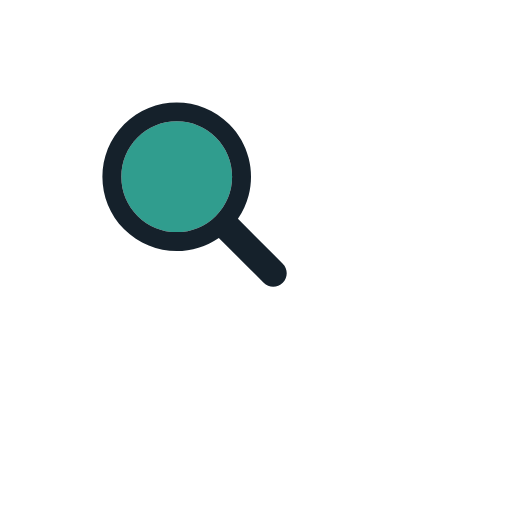
t = 0.00 s
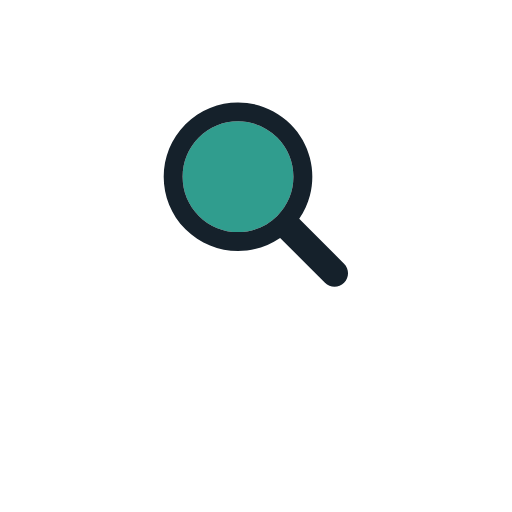
t = 0.17 s
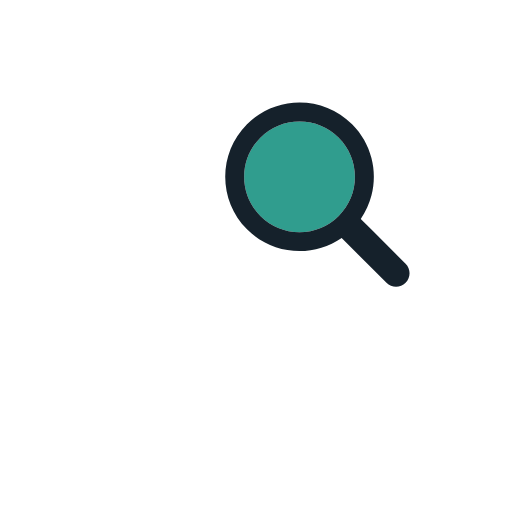
t = 0.34 s
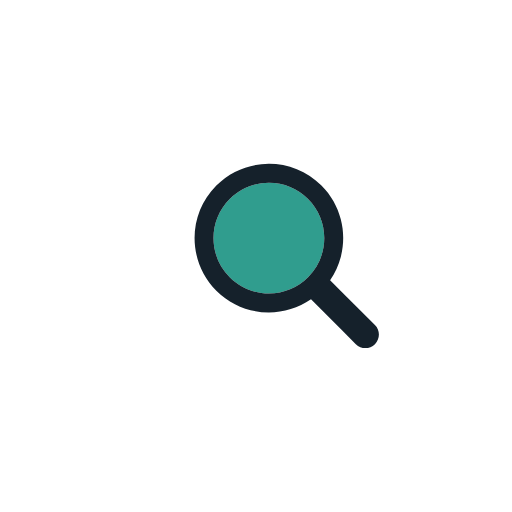
t = 0.51 s
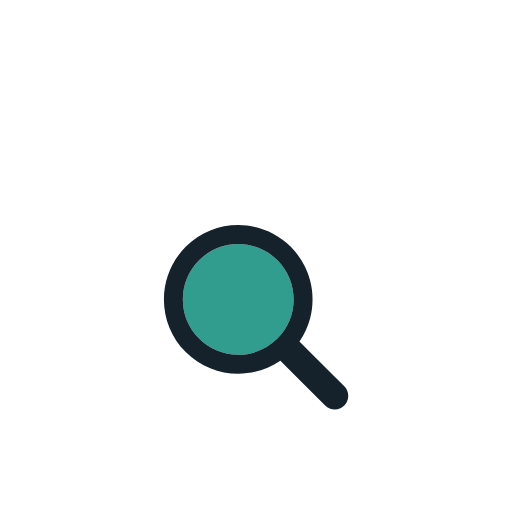
t = 0.67 s
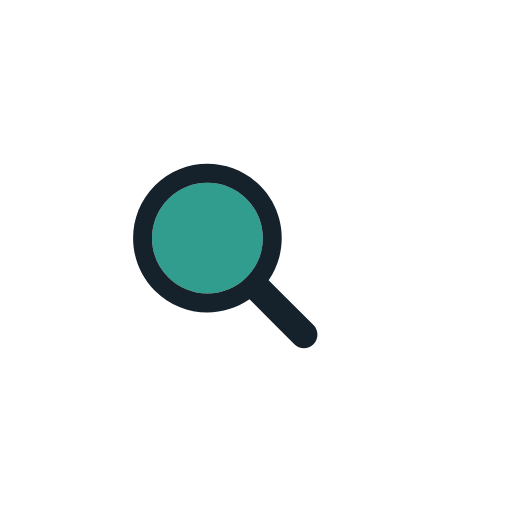
t = 0.85 s

The animated SVG that drew these frames (rendered in a browser with its animation timeline set to each time). Animation: 1 SMIL element (animateTransform=1); one cycle of 1.02 s, repeats indefinitely.

<?xml version="1.0" encoding="utf-8"?>
<svg xmlns="http://www.w3.org/2000/svg" xmlns:xlink="http://www.w3.org/1999/xlink" style="margin: auto; background: none; display: block; shape-rendering: auto;" width="84px" height="84px" viewBox="0 0 100 100" preserveAspectRatio="xMidYMid">
<g transform="translate(50 50)">
  <g transform="scale(0.6)">
    <g transform="translate(-50 -50)">
      <g>
        <animateTransform attributeName="transform" type="translate" repeatCount="indefinite" dur="1.0204081632653061s" values="-20 -20;20 -20;0 20;-20 -20" keyTimes="0;0.33;0.66;1"></animateTransform>
        <path fill="#309d8e" d="M44.19 26.158c-4.817 0-9.345 1.876-12.751 5.282c-3.406 3.406-5.282 7.934-5.282 12.751 c0 4.817 1.876 9.345 5.282 12.751c3.406 3.406 7.934 5.282 12.751 5.282s9.345-1.876 12.751-5.282 c3.406-3.406 5.282-7.934 5.282-12.751c0-4.817-1.876-9.345-5.282-12.751C53.536 28.033 49.007 26.158 44.19 26.158z"></path>
        <path fill="#15212b" d="M78.712 72.492L67.593 61.373l-3.475-3.475c1.621-2.352 2.779-4.926 3.475-7.596c1.044-4.008 1.044-8.23 0-12.238 c-1.048-4.022-3.146-7.827-6.297-10.979C56.572 22.362 50.381 20 44.19 20C38 20 31.809 22.362 27.085 27.085 c-9.447 9.447-9.447 24.763 0 34.21C31.809 66.019 38 68.381 44.19 68.381c4.798 0 9.593-1.425 13.708-4.262l9.695 9.695 l4.899 4.899C73.351 79.571 74.476 80 75.602 80s2.251-0.429 3.11-1.288C80.429 76.994 80.429 74.209 78.712 72.492z M56.942 56.942 c-3.406 3.406-7.934 5.282-12.751 5.282s-9.345-1.876-12.751-5.282c-3.406-3.406-5.282-7.934-5.282-12.751 c0-4.817 1.876-9.345 5.282-12.751c3.406-3.406 7.934-5.282 12.751-5.282c4.817 0 9.345 1.876 12.751 5.282 c3.406 3.406 5.282 7.934 5.282 12.751C62.223 49.007 60.347 53.536 56.942 56.942z"></path>
      </g>
    </g>
  </g>
</g>
<!-- [ldio] generated by https://loading.io/ --></svg>
